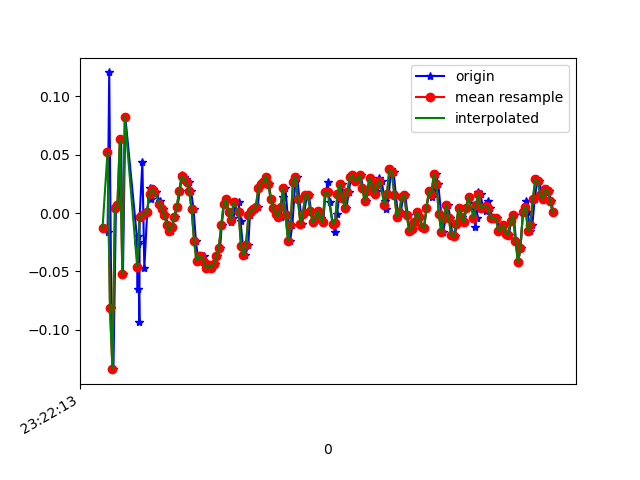

The data file committed next to this chart (first rows):
1618183334115, 878997126412220, -0.01274741, 0.025123252, -0.026781062
1618183334141, 878997145426444, -0.01641, -0.2046, 0.008649
1618183334154, 878997164465468, 0.1204, 0.1986, -0.01579
1618183334171, 878997183479708, -0.08116, 0.0349, 0.01109
1618183334188, 878997202518732, -0.1337, 0.1412, -0.05732
1618183334208, 878997221546812, 0.004357, 0.3098, -0.007233
1618183334229, 878997240587132, 0.0068, -0.1203, 0.01598
1618183334250, 878997259602668, 0.063, 0.07766, -0.007233
1618183334265, 878997278642988, -0.05184, -0.1471, 0.01598
1618183334284, 878997297658476, 0.08255, 0.1717, -0.02067
1618183334383, 878997316717484, -0.02619, 0.1534, 0.03064
1618183334384, 878997335734316, -0.06528, -0.2449, -0.01456
1618183334385, 878997354775916, -0.02496, 0.2365, -0.028
1618183334387, 878997373792748, -0.02008, -0.02863, 0.03797
1618183334398, 878997392834348, -0.09338, -0.03108, -0.03045
1618183334400, 878997411851116, -0.002974, 0.2646, -0.009677
1618183334422, 878997430915884, 0.04345, -0.295, 0.02942
1618183334438, 878997449933900, -0.04696, -0.02619, -0.04022
1618183334461, 878997468976684, 6.916197E-4, -0.03108, -0.039
1618183334480, 878997487994732, 0.02146, 0.02512, -0.03289
1618183334493, 878997507037516, 0.01169, 0.01535, -0.01334
1618183334512, 878997526053644, 0.02024, -0.00542, -0.001125
1618183334531, 878997545096332, 0.0178, -5.330797E-4, -0.003568
1618183334561, 878997564281138, 0.01047, -0.004198, -0.006012
1618183334570, 878997583299122, 0.005579, -0.004198, -0.00479
1618183334588, 878997602341810, 0.003135, -5.330797E-4, 9.7E-5
1618183334607, 878997621350194, -0.001752, 0.00191, 0.00254
1618183334632, 878997640392562, -0.0103, -0.001755, 0.01231
1618183334651, 878997659410098, -0.01519, -0.004198, 0.01231
1618183334664, 878997678452466, -0.01153, 0.00191, 0.01109
1618183334683, 878997697470066, -0.002974, 0.005576, 0.007427
1618183334706, 878997716512434, 0.005579, 0.004354, 0.001319
1618183334727, 878997735524210, 0.01902, 0.003132, -0.001125
1618183334740, 878997754566386, 0.03246, 0.004354, -0.00479
1618183334759, 878997773583794, 0.03123, 0.008019, -0.006012
1618183334778, 878997792625970, 0.02879, 0.008019, -0.008455
1618183334797, 878997811643314, 0.02635, 0.006797, -0.001125
1618183334816, 878997830697394, 0.01902, 0.006797, 0.003762
1618183334836, 878997849715058, 0.003135, 0.006797, 0.009871
1618183334855, 878997868757618, -0.02374, 0.005576, 0.009871
1618183334874, 878997887800114, -0.04085, 0.006797, 0.01354
1618183334895, 878997906817906, -0.03718, 0.003132, 0.01354
1618183334917, 878997925861810, -0.03718, 6.886502E-4, 0.01109
1618183334931, 878997944879538, -0.04207, -0.002977, 0.007427
1618183334950, 878997963922098, -0.04696, -0.007863, 0.006206
1618183334971, 878997982939890, -0.04451, -0.00542, 0.006206
1618183334988, 878998001982450, -0.04696, -0.004198, 0.003762
1618183335007, 878998021013042, -0.04329, -0.006642, -0.002346
1618183335026, 878998040055346, -0.03718, -0.01153, -0.0109
1618183335051, 878998059072754, -0.02985, -0.01031, -0.01701
1618183335064, 878998078114930, -0.0103, -0.004198, -0.02067
1618183335083, 878998097132530, 0.008022, -0.002977, -0.01945
1618183335102, 878998116174706, 0.01169, 6.886502E-4, -0.01212
1618183335122, 878998135155826, 6.916197E-4, -0.004198, -0.002346
1618183335140, 878998154197234, -0.00786, -0.006642, 0.003762
1618183335159, 878998173238770, -0.004195, -0.004198, 0.00254
1618183335178, 878998192255346, 0.009244, 0.003132, 9.7E-5
1618183335201, 878998211296754, 0.009244, 0.009241, 0.003762
1618183335216, 878998230299762, -0.006639, 0.004354, 0.006206
1618183335235, 878998249340914, -0.02863, 6.886502E-4, 0.01231
1618183335255, 878998268382194, -0.03596, -0.004198, 0.01598
... 131 more rows
